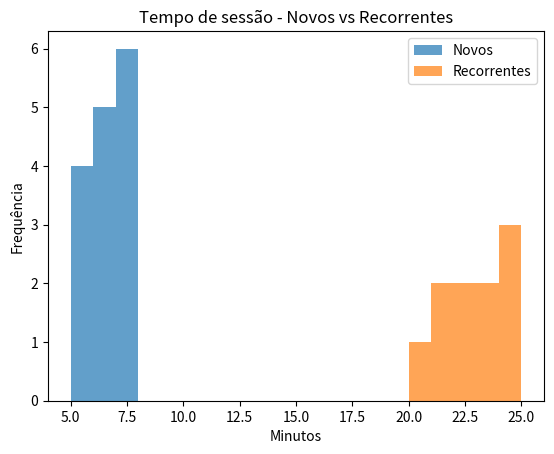

Recreate this plot in Python.
import matplotlib.pyplot as plt
novos = [5,6,7,6,8,5,7,6,5,6,7,8,6,7,5] # maioria curta
recorrentes = [20,22,25,23,21,24,22,23,21,25] # maioria longa
plt.hist(novos, bins="auto", alpha=0.7, label="Novos")
plt.hist(recorrentes, bins="auto", alpha=0.7, label="Recorrentes")
plt.title("Tempo de sessão - Novos vs Recorrentes")
plt.xlabel("Minutos")
plt.ylabel("Frequência")
plt.legend()
plt.show()